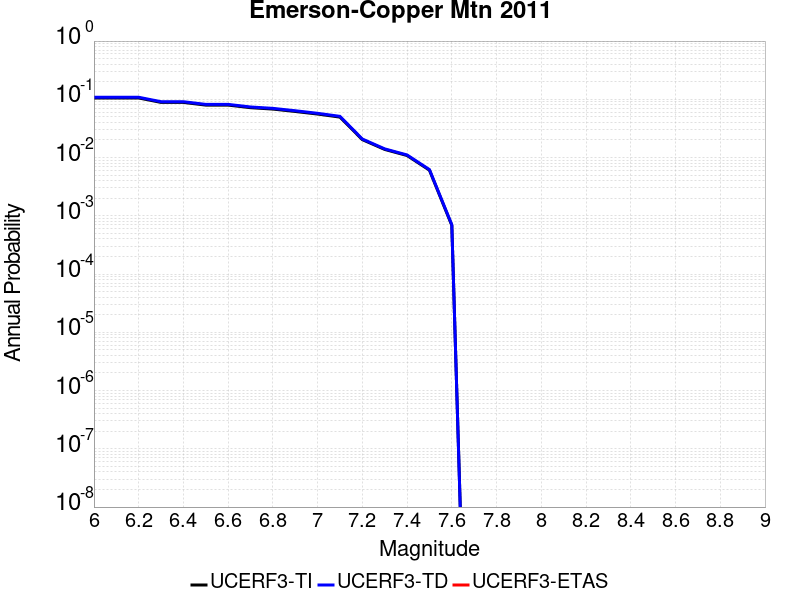

Source data for this figure (header and first rows):
Magnitude, UCERF3-TI Prob, UCERF3-TD Prob, UCERF3-ETAS Prob
6.0, 0.1055, 0.1085, 0.0
6.1, 0.1055, 0.1085, 0.0
6.2, 0.1055, 0.1085, 0.0
6.3, 0.08846, 0.09098, 0.0
6.4, 0.08846, 0.09098, 0.0
6.5, 0.07955, 0.08183, 0.0
6.6, 0.07955, 0.08183, 0.0
6.7, 0.07183, 0.07389, 0.0
6.8, 0.06797, 0.06995, 0.0
6.9, 0.06185, 0.06367, 0.0
7.0, 0.05583, 0.0575, 0.0
7.1, 0.04948, 0.051, 0.0
7.2, 0.02032, 0.02081, 0.0
7.3, 0.01379, 0.0141, 0.0
7.4, 0.01084, 0.01108, 0.0
7.5, 0.006077, 0.006216, 0.0
7.6, 6.8614166E-4, 7.033696E-4, 0.0
